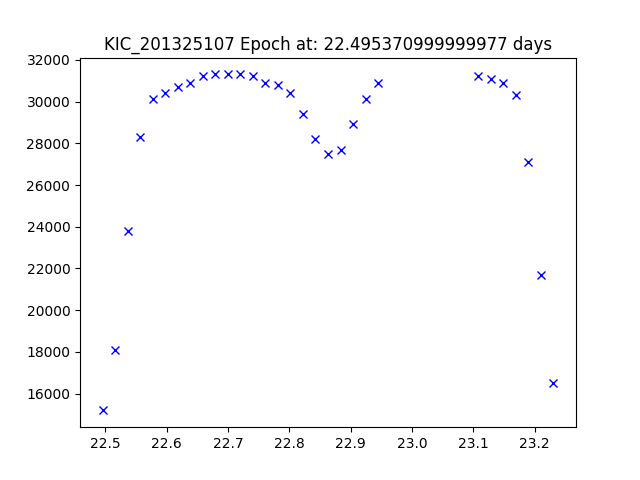

The table this chart was drawn from, first rows:
JDtimes, observed fluxes, observed uncertainties
22.5, 15200, 6.79
22.52, 18100, 6.79
22.54, 23800, 6.79
22.56, 28300, 6.79
22.58, 30100, 6.79
22.6, 30400, 6.79
22.62, 30700, 6.79
22.64, 30900, 6.79
22.66, 31200, 6.79
22.68, 31300, 6.79
22.7, 31300, 6.79
22.72, 31300, 6.79
22.74, 31200, 6.79
22.76, 30900, 6.79
22.78, 30800, 6.79
22.8, 30400, 6.79
22.82, 29400, 6.79
22.84, 28200, 6.79
22.86, 27500, 6.79
22.88, 27700, 6.79
22.9, 28900, 6.79
22.92, 30100, 6.79
22.94, 30900, 6.79
23.11, 31200, 6.79
23.13, 31100, 6.79
23.15, 30900, 6.79
23.17, 30300, 6.79
23.19, 27100, 6.79
23.21, 21700, 6.79
23.23, 16500, 6.79
